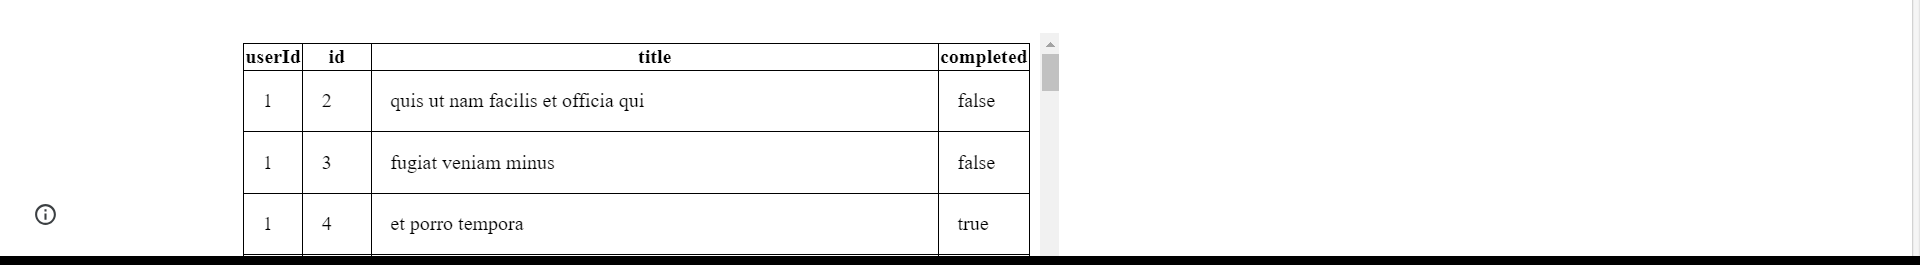
Workflow: ~Main

Step 1: get-text from the table in window 'XPERIENCE AI - Table Data Scraping' (chrome.exe)
